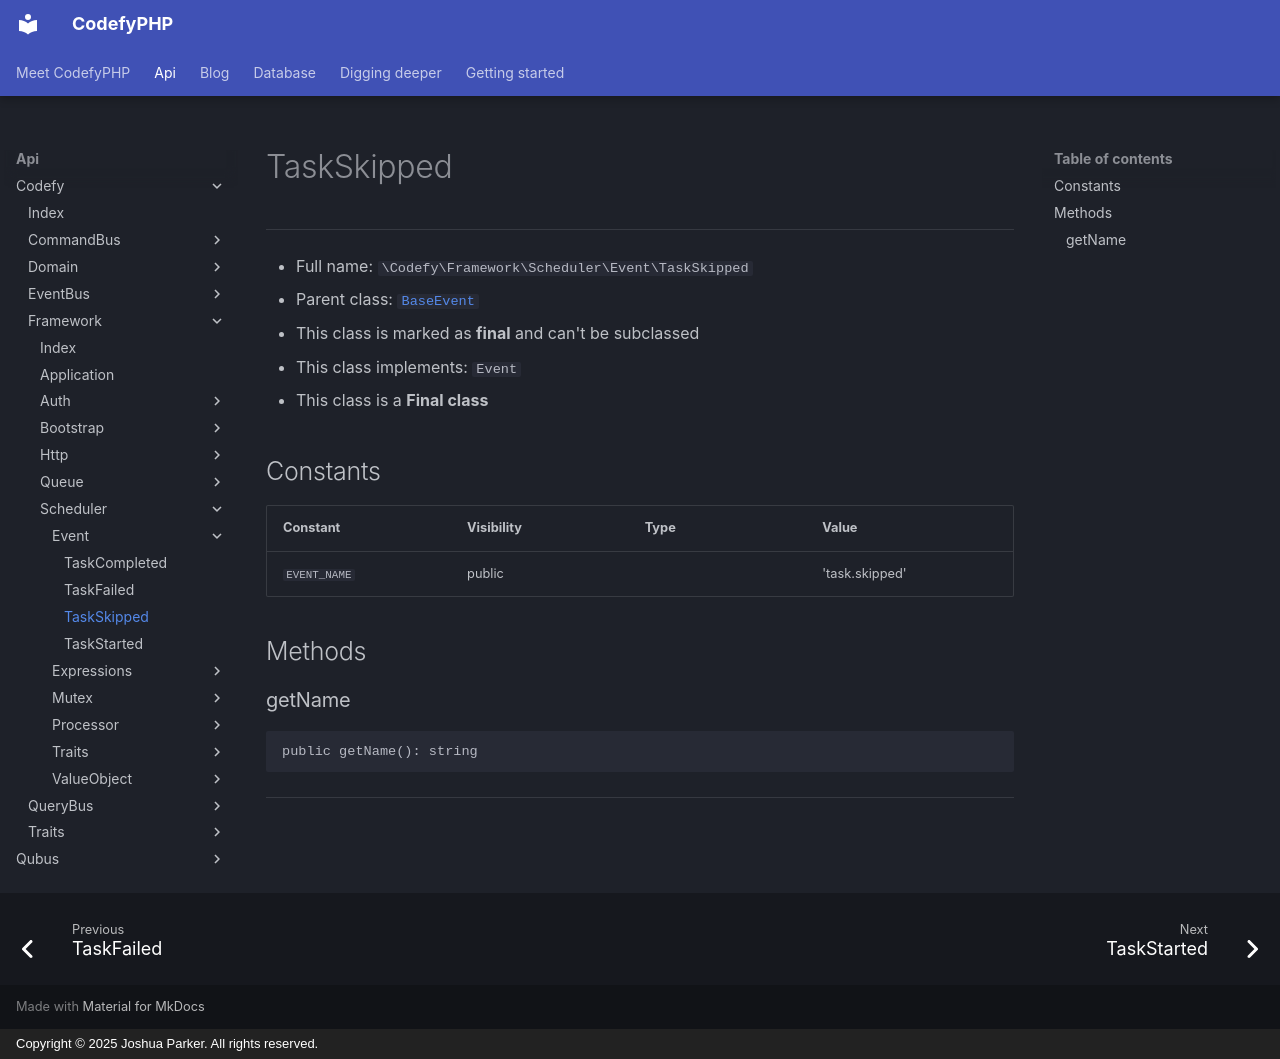

repository: codefyphp/docs · page: api/Codefy/Framework/Scheduler/Event/TaskSkipped/index.html · generator: mkdocs · copyright: Copyright © 2025 Joshua Parker. All rights reserved.

# TaskSkipped

***

* Full name: `\Codefy\Framework\Scheduler\Event\TaskSkipped`
* Parent class: [`BaseEvent`](../../../../Qubus/EventDispatcher/BaseEvent.md)
* This class is marked as **final** and can't be subclassed
* This class implements:
  `Event`
* This class is a **Final class**

## Constants

| Constant     | Visibility | Type | Value          |
|--------------|------------|------|----------------|
| `EVENT_NAME` | public     |      | 'task.skipped' |

## Methods

### getName

```php
public getName(): string
```

***
